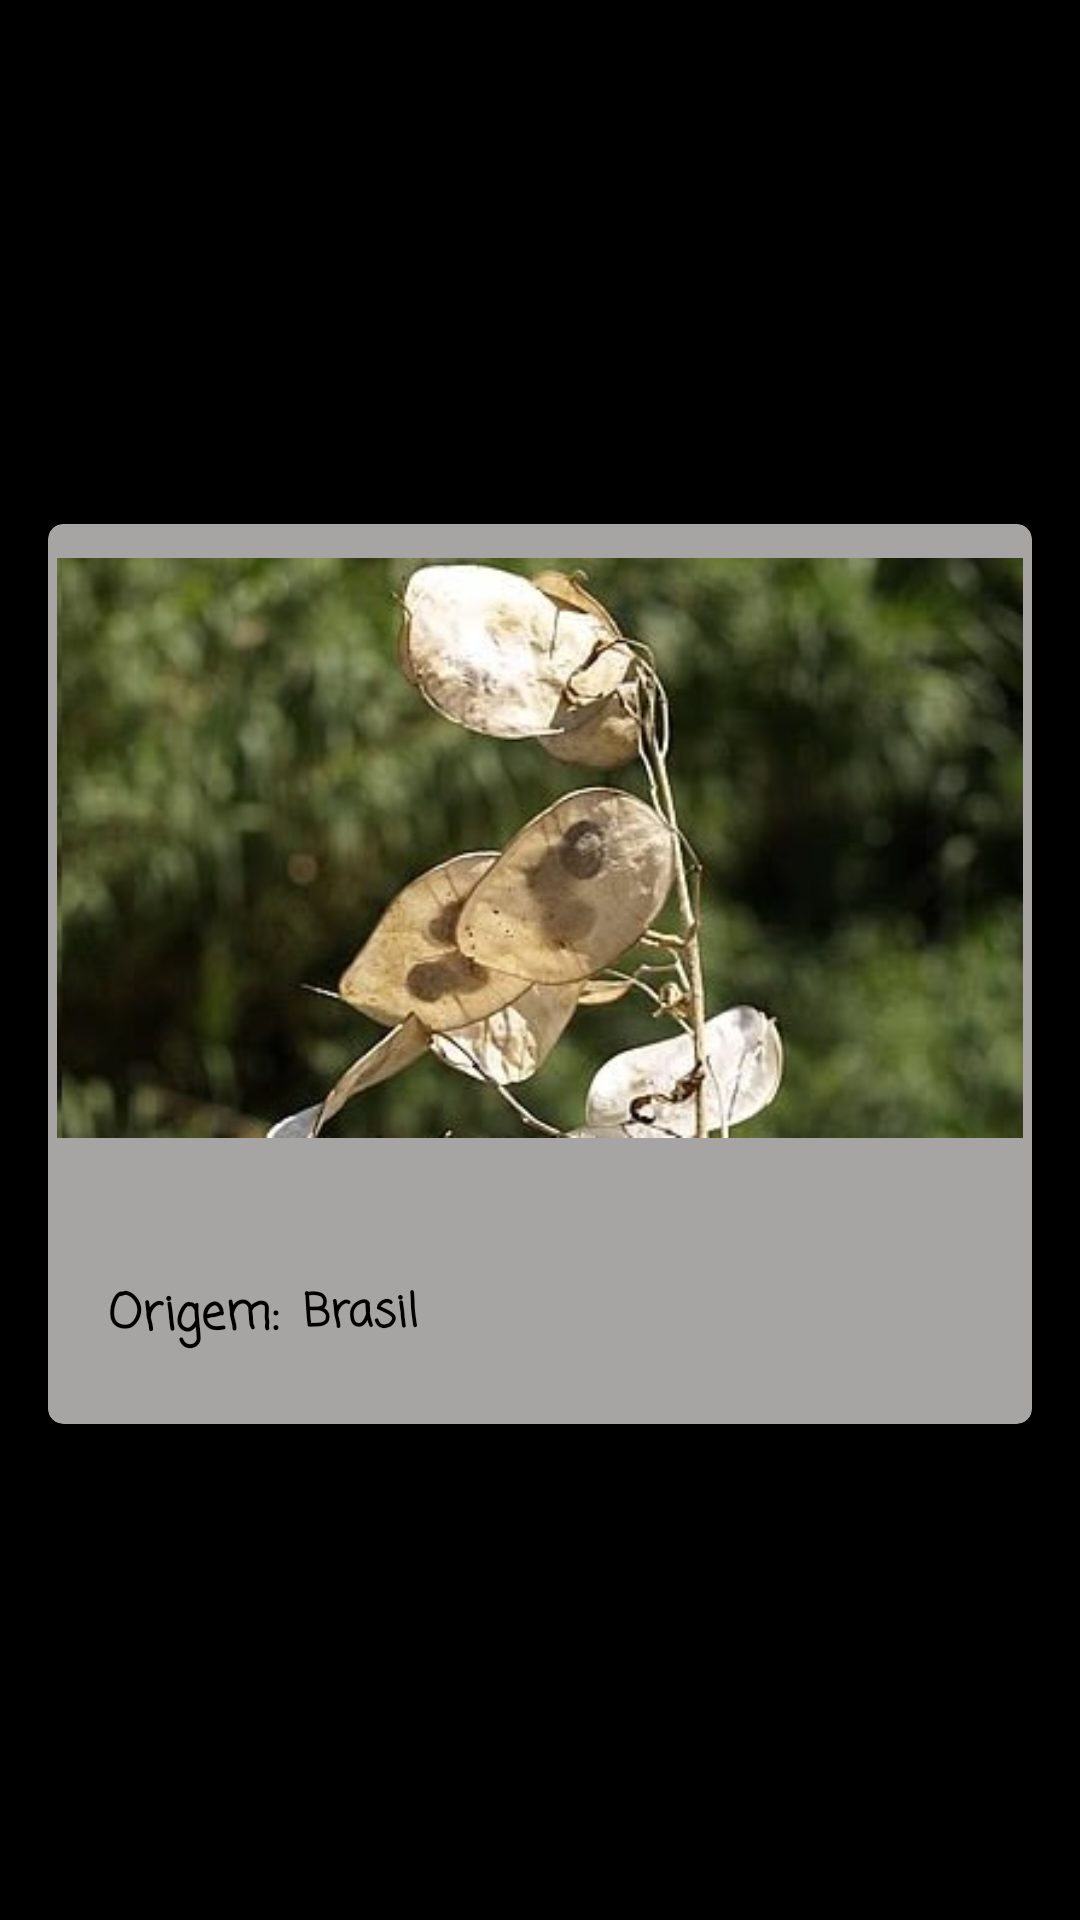

Android layout source for this screen:
<!-- AndroidManifest.xml: application theme Theme.PlantPart -->
<!-- res/layout/lista_plantas.xml -->
<?xml version="1.0" encoding="utf-8"?>
<androidx.constraintlayout.widget.ConstraintLayout
    xmlns:android="http://schemas.android.com/apk/res/android"
    android:layout_width="match_parent"
    android:layout_height="wrap_content"
    xmlns:app="http://schemas.android.com/apk/res-auto"
    xmlns:tools="http://schemas.android.com/tools"
    android:background="@color/black">

    <androidx.cardview.widget.CardView
        android:id="@+id/card_view_plant"
        android:layout_width="match_parent"
        android:backgroundTint="@color/gray"
        app:cardCornerRadius="5dp"
        android:layout_height="300dp"
        android:layout_marginStart="16dp"
        android:layout_marginLeft="16dp"
        android:layout_marginTop="16dp"
        android:layout_marginEnd="16dp"
        android:layout_marginRight="16dp"
        android:layout_marginBottom="07dp"
        app:layout_constraintEnd_toEndOf="parent"
        app:layout_constraintStart_toStartOf="parent"
        app:layout_constraintTop_toTopOf="parent"
        app:layout_constraintBottom_toBottomOf="parent"
        android:elevation="10dp"
        app:cardElevation="10dp">


        <androidx.constraintlayout.widget.ConstraintLayout
            android:layout_width="match_parent"
            android:layout_height="match_parent">

            <ImageView
                android:layout_width="match_parent"
                android:layout_height="210dp"
                android:src="@drawable/tipo_planta_01"
                app:layout_constraintEnd_toEndOf="parent"
                app:layout_constraintStart_toStartOf="parent"
                app:layout_constraintTop_toTopOf="parent"
                android:id="@+id/iv_imagem_planta"
                android:layout_margin="3dp"/>

            <TextView
                android:id="@+id/tv_nome_planta"
                android:layout_width="wrap_content"
                android:layout_height="wrap_content"
                android:layout_marginLeft="20dp"
                android:layout_marginBottom="10dp"
                android:textColor="@color/black"
                android:textSize="22sp"
                android:textStyle="bold"
                android:layout_marginTop="3dp"
                app:layout_constraintLeft_toLeftOf="parent"
                app:layout_constraintTop_toBottomOf="@+id/iv_imagem_planta"
                tools:ignore="MissingConstraints"
                tools:text="Nome planta"
                android:fontFamily="casual"/>

            <TextView
                android:layout_width="wrap_content"
                android:layout_height="wrap_content"
                android:id="@+id/tv_origem_title"
                android:layout_marginTop="2dp"
                android:textStyle="bold"
                android:textSize="16sp"
                app:layout_constraintTop_toBottomOf="@+id/tv_nome_planta"
                app:layout_constraintStart_toStartOf="parent"
                android:layout_marginLeft="20dp"
                android:text="Origem:"
                android:textColor="@color/black"
                android:fontFamily="casual"/>


            <TextView
                android:layout_width="250dp"
                android:layout_height="45dp"
                android:id="@+id/tv_origem"
                android:textSize="15sp"
                android:textStyle="bold"
                android:layout_marginTop="2dp"
                app:layout_constraintTop_toBottomOf="@+id/tv_nome_planta"
                app:layout_constraintStart_toEndOf="@+id/tv_origem_title"
                android:layout_marginLeft="8dp"
                android:text="Brasil"
                android:textColor="@color/black"
                android:fontFamily="casual"/>

        </androidx.constraintlayout.widget.ConstraintLayout>

    </androidx.cardview.widget.CardView>

</androidx.constraintlayout.widget.ConstraintLayout>
<!-- resources referenced by this layout -->
<resources>
  <color name="black">#FF000000</color>
  <color name="gray">#a6a5a3</color>
  <!-- drawable tipo_planta_01: jpg bitmap (drawable, 34102 bytes) -->
  <style name="Theme.PlantPart" parent="Theme.MaterialComponents.DayNight.DarkActionBar">
          
          <item name="colorPrimary">@color/purple_500</item>
          <item name="colorPrimaryVariant">@color/purple_700</item>
          <item name="colorOnPrimary">@color/white</item>
          
          <item name="colorSecondary">@color/teal_200</item>
          <item name="colorSecondaryVariant">@color/teal_700</item>
          <item name="colorOnSecondary">@color/black</item>
          
          <item name="android:statusBarColor" tools:targetApi="l">?attr/colorPrimaryVariant</item>
          
      </style>
  <color name="purple_500">#FF6200EE</color>
  <color name="purple_700">#FF3700B3</color>
  <color name="white">#FFFFFFFF</color>
  <color name="teal_200">#FF03DAC5</color>
  <color name="teal_700">#FF018786</color>
</resources>
